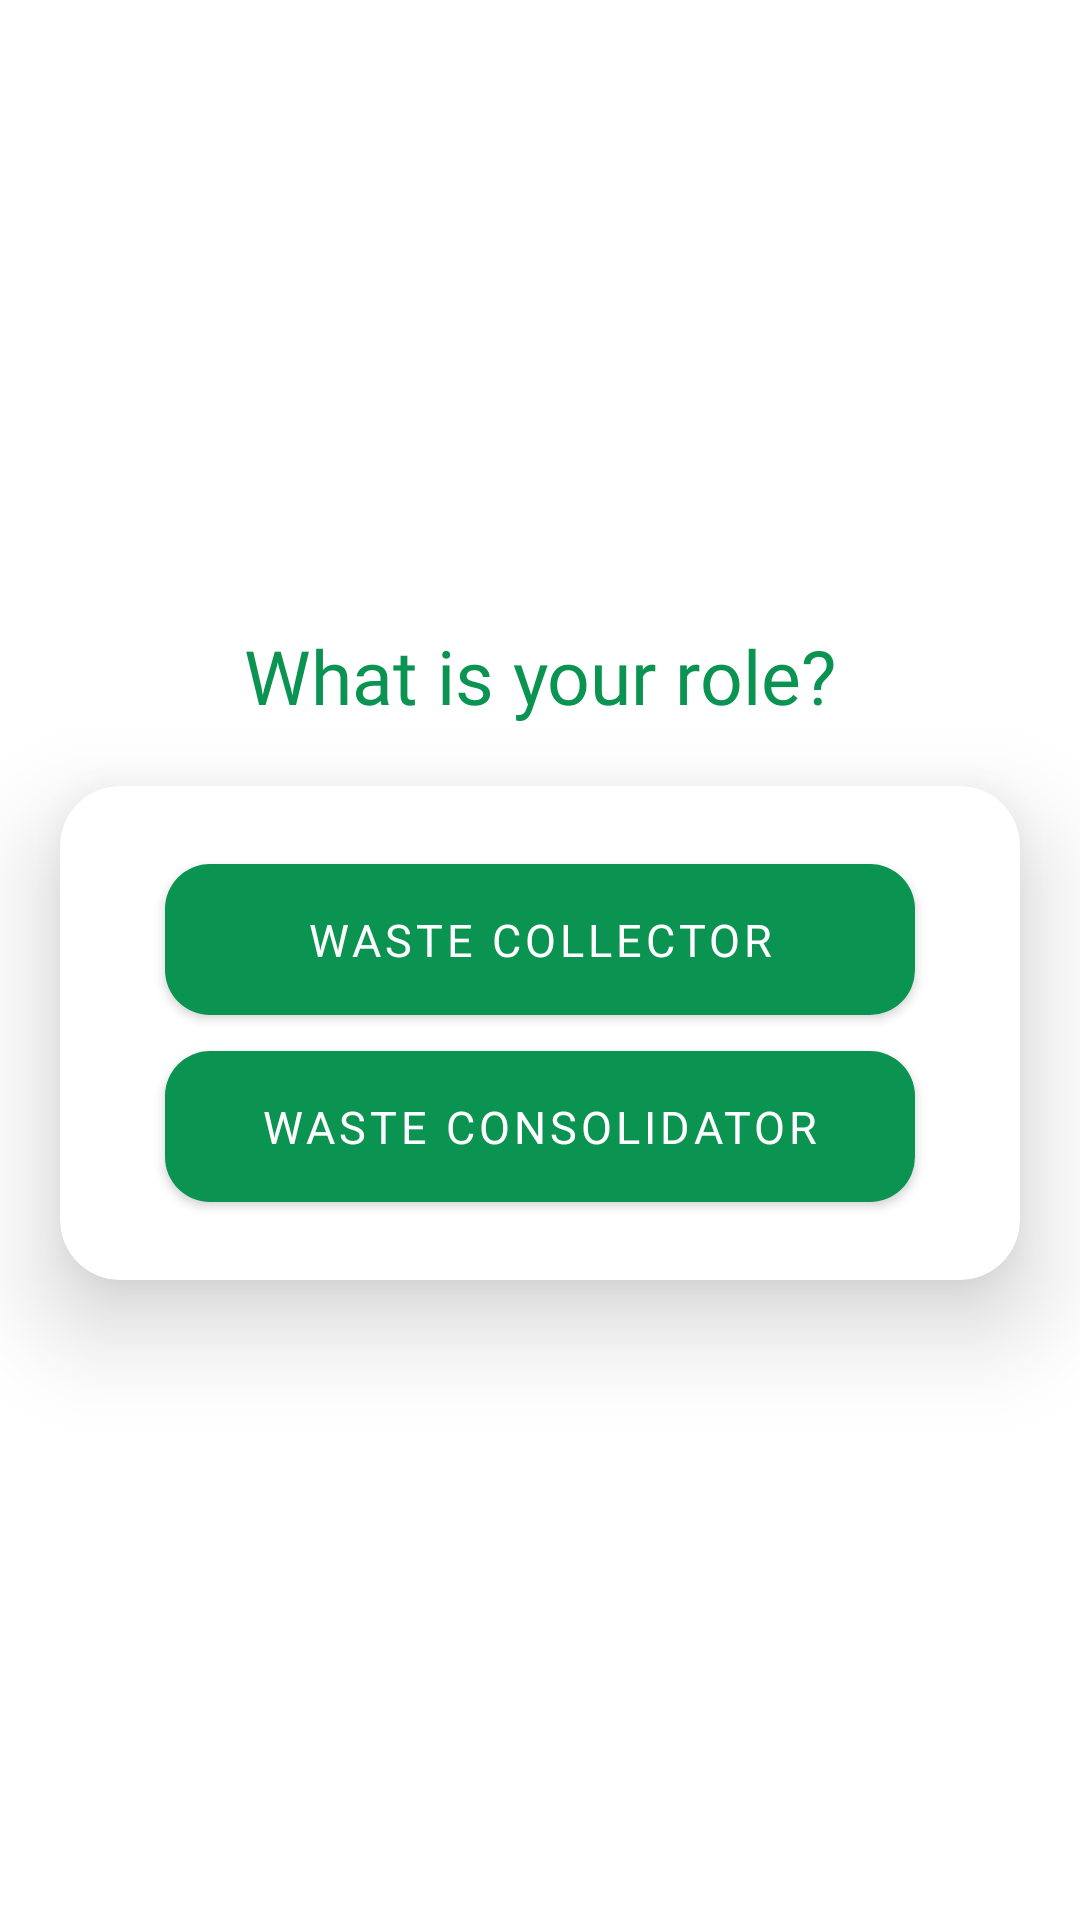

The Android layout XML behind this screen, and the referenced resources:
<!-- AndroidManifest.xml: application theme Theme.MaterialComponents.NoActionBar -->
<!-- res/layout/activity_choose_user_type.xml -->
<?xml version="1.0" encoding="utf-8"?>
<LinearLayout xmlns:android="http://schemas.android.com/apk/res/android"
    xmlns:app="http://schemas.android.com/apk/res-auto"
    xmlns:tools="http://schemas.android.com/tools"
    android:layout_width="match_parent"
    android:layout_height="match_parent"
    android:orientation="vertical"
    android:layout_gravity="center"
    android:background="@color/white"
    tools:context=".authentication.choose_user_type">


    <LinearLayout
        android:layout_width="match_parent"
        android:layout_height="match_parent"
        android:gravity="center"
        android:orientation="vertical">


        <TextView
            android:layout_width="wrap_content"
            android:layout_height="wrap_content"
            android:layout_marginHorizontal="20dp"
            android:text="What is your role?"
            android:textColor="@color/green"
            android:textSize="25sp"
            android:fontFamily="@font/pbold"
            android:layout_marginTop="15dp"
            android:layout_marginLeft="5dp"/>


        <androidx.cardview.widget.CardView
            android:layout_width="match_parent"
            android:layout_height="wrap_content"
            app:cardCornerRadius="20dp"
            app:cardElevation="20dp"

            android:backgroundTint="@color/white"
            android:layout_marginHorizontal="20dp"
            android:layout_marginVertical="20dp">
            <LinearLayout
                android:layout_width="match_parent"
                android:layout_height="match_parent"
                android:padding="20dp"
                android:orientation="vertical">


                <com.google.android.material.button.MaterialButton
                    android:id="@+id/btnCollector"
                    android:layout_width="match_parent"
                    android:layout_height="wrap_content"
                    android:layout_marginHorizontal="15dp"
                    android:fontFamily="@font/pmedium"
                    android:padding="15dp"
                    android:text="Waste Collector"
                    android:textAlignment="center"
                    android:textColor="@color/white"
                    android:textSize="15sp"
                    app:backgroundTint="@color/green"
                    app:cornerRadius="15dp"
                    app:iconGravity="textTop"
                    app:iconSize="100dp"
                    app:iconTint="@color/white" />

                <com.google.android.material.button.MaterialButton
                    android:id="@+id/btnConsolidator"
                    android:layout_width="match_parent"
                    android:layout_height="wrap_content"
                    android:layout_gravity="center"
                    android:layout_marginHorizontal="15dp"
                    android:fontFamily="@font/pmedium"
                    android:padding="15dp"
                    android:text="Waste Consolidator"
                    android:textAlignment="center"
                    android:textColor="@color/white"
                    android:textSize="15sp"
                    app:backgroundTint="@color/green"
                    app:cornerRadius="15dp"
                    app:iconGravity="textTop"
                    app:iconSize="100dp"
                    app:iconTint="@color/white" />
            </LinearLayout>

        </androidx.cardview.widget.CardView>



    </LinearLayout>

</LinearLayout>
<!-- resources referenced by this layout -->
<resources>
  <color name="green">#0A9351</color>
  <color name="white">#FFFFFFFF</color>
</resources>
